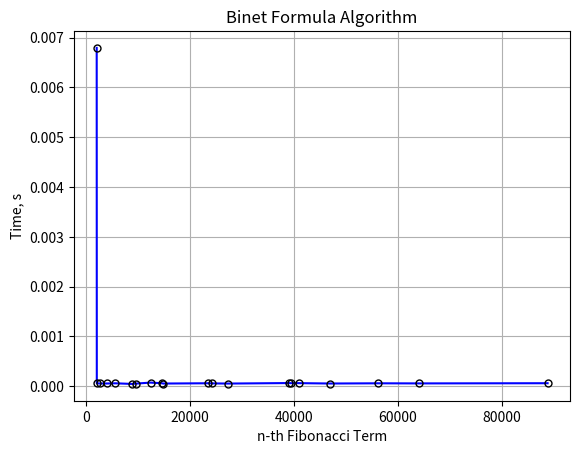

Write the Python code that produced this figure.
import time
import matplotlib.pyplot as plt
import decimal

def fibonacci(n):
  decimal.getcontext().prec = 100
  golden_ratio = (1 + decimal.Decimal(5).sqrt()) / 2
  conjugate = (1 - decimal.Decimal(5).sqrt()) / 2
  return (golden_ratio**n - conjugate**n) / decimal.Decimal(5).sqrt()

def get_time_fibonum(num):
  start = time.perf_counter()
  fibonacci(num)
  end = time.perf_counter()
  return end - start
 
if __name__ == "__main__":
  values = [2006, 2026, 2546, 3998, 5568, 8768, 9577, 12409, 14557, 14827, 23497, 24253, 27233,
            38982, 39359, 40879, 47018, 56137, 64163, 88847]
  time_arr = []

  for i in values:
    time_arr.append(get_time_fibonum(i))
  
  plt.plot(values, time_arr,  color = 'blue', marker = 'o', markersize = 5, 
          markeredgecolor = 'black', markerfacecolor = 'none')
  plt.xlabel('n-th Fibonacci Term')
  plt.ylabel('Time, s')
  plt.title('Binet Formula Algorithm')
  plt.grid(True)
  plt.show()
  